Run: headless pygame with SDL's dummy video driver; simulated clock (each Clock.tick advances the game by its frame time, no real sleeping); random seed 0; keys injected as events and as key.get_pressed() state; no mouse input.
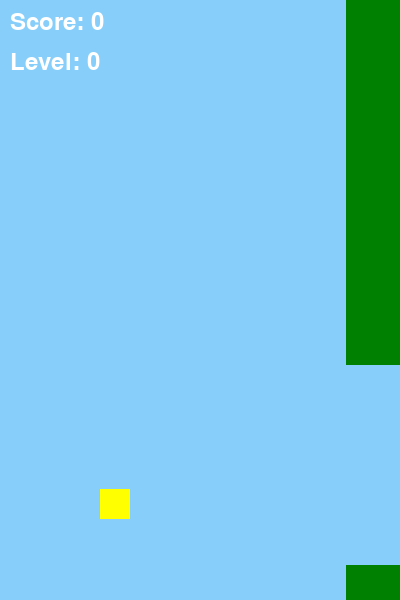
Frame 1 of 4 · flips 1–60 · no input
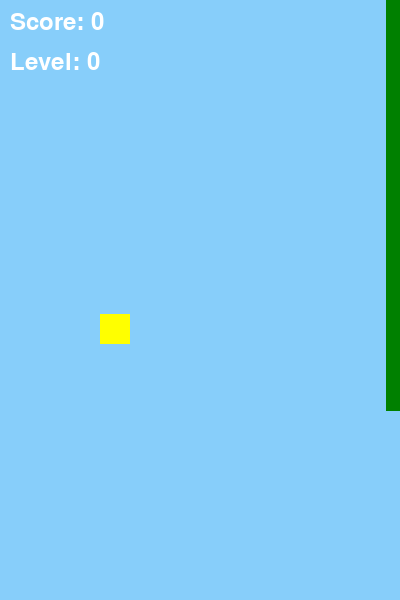
Frame 2 of 4 · flips 61–180 · tapped SPACE, RETURN · held RIGHT (→), D
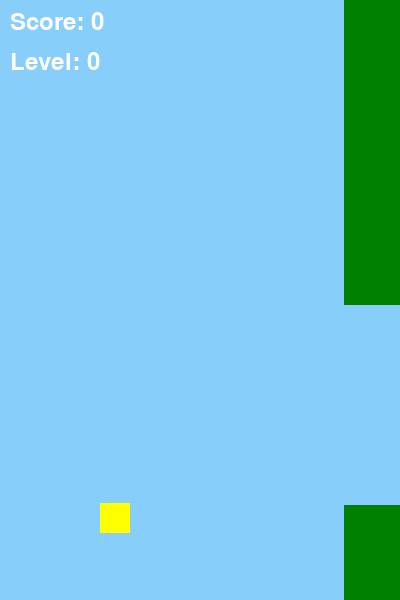
Frame 3 of 4 · flips 181–300 · held DOWN (↓), S
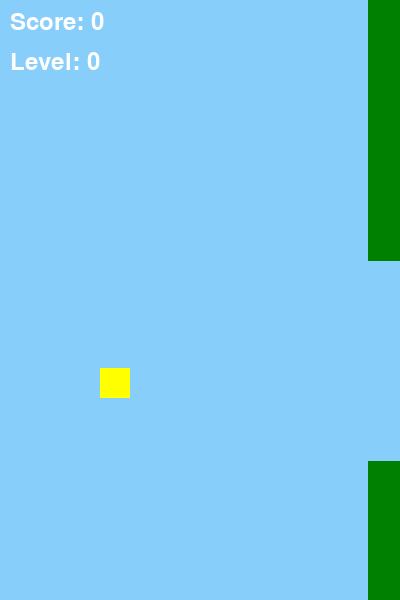
Frame 4 of 4 · flips 301–420 · held LEFT (←), A, UP (↑), W

The pygame program that drew these frames:

import pygame
import random
import time

# Initialize Pygame
pygame.init()

# Game variables
screen_width, screen_height = 400, 600
bird_x, bird_y = 100, screen_height // 2
bird_change_y = 0
gravity = 0.5
obstacle_width = 70
obstacle_height = random.randint(150, 450)
obstacle_x = 400
obstacle_speed = 2
gap = 200
score = 0
level = 0

# Set up the display
screen = pygame.display.set_mode((screen_width, screen_height))

def reset_game():
    global bird_y, bird_change_y, obstacle_x, obstacle_height, score, obstacle_speed, gap, level
    bird_y = screen_height // 2
    bird_change_y = 0
    obstacle_x = 400
    obstacle_height = random.randint(150, 450)
    score = 0
    obstacle_speed = 2
    gap = 200
    level = 0

# Update game difficulty
def update_difficulty():
    global obstacle_speed, gap
    obstacle_speed += 0.5
    gap = max(150, gap - 10)

# Game loop
running = True
while running:
    screen.fill((135, 206, 250))  # Sky blue background

    # Event handling
    for event in pygame.event.get():
        if event.type == pygame.QUIT:
            running = False
        if event.type == pygame.KEYDOWN:
            if event.key == pygame.K_SPACE:
                bird_change_y = -10

    # Bird mechanics
    bird_change_y += gravity
    bird_y += bird_change_y

    # Obstacle mechanics
    obstacle_x -= obstacle_speed
    if obstacle_x < -obstacle_width:
        obstacle_x = screen_width
        obstacle_height = random.randint(200, 400)
        score += 1
        if score % 5 == 0:  # Every 5 points, increase the difficulty
            update_difficulty()
            level += 1

    # Draw bird
    pygame.draw.rect(screen, (255, 255, 0), (bird_x, bird_y, 30, 30))

    # Draw obstacles
    pygame.draw.rect(screen, (0, 128, 0), (obstacle_x, 0, obstacle_width, obstacle_height))
    pygame.draw.rect(screen, (0, 128, 0), (obstacle_x, obstacle_height + gap, obstacle_width, screen_height))

    # Collision detection
    game_over = bird_y > screen_height - 30 or bird_y < 0 or (obstacle_x < bird_x + 30 < obstacle_x + obstacle_width and (bird_y < obstacle_height or bird_y > obstacle_height + gap))

    # Display score and level
    font = pygame.font.SysFont(None, 36)
    score_text = font.render(f'Score: {score}', True, (255, 255, 255))
    level_text = font.render(f'Level: {level}', True, (255, 255, 255))
    screen.blit(score_text, (10, 10))
    screen.blit(level_text, (10, 50))

    # Game over
    if game_over:
        game_over_text = font.render('Game Over', True, (255, 255, 255))
        screen.blit(game_over_text, (screen_width // 2 - game_over_text.get_width() // 2, screen_height // 2 - game_over_text.get_height() // 2))
        pygame.display.update()
        time.sleep(2)  # Wait for 2 seconds
        reset_game()
        continue

    # Update screen
    pygame.display.update()
    pygame.time.Clock().tick(60)

# Quit game
pygame.quit()
